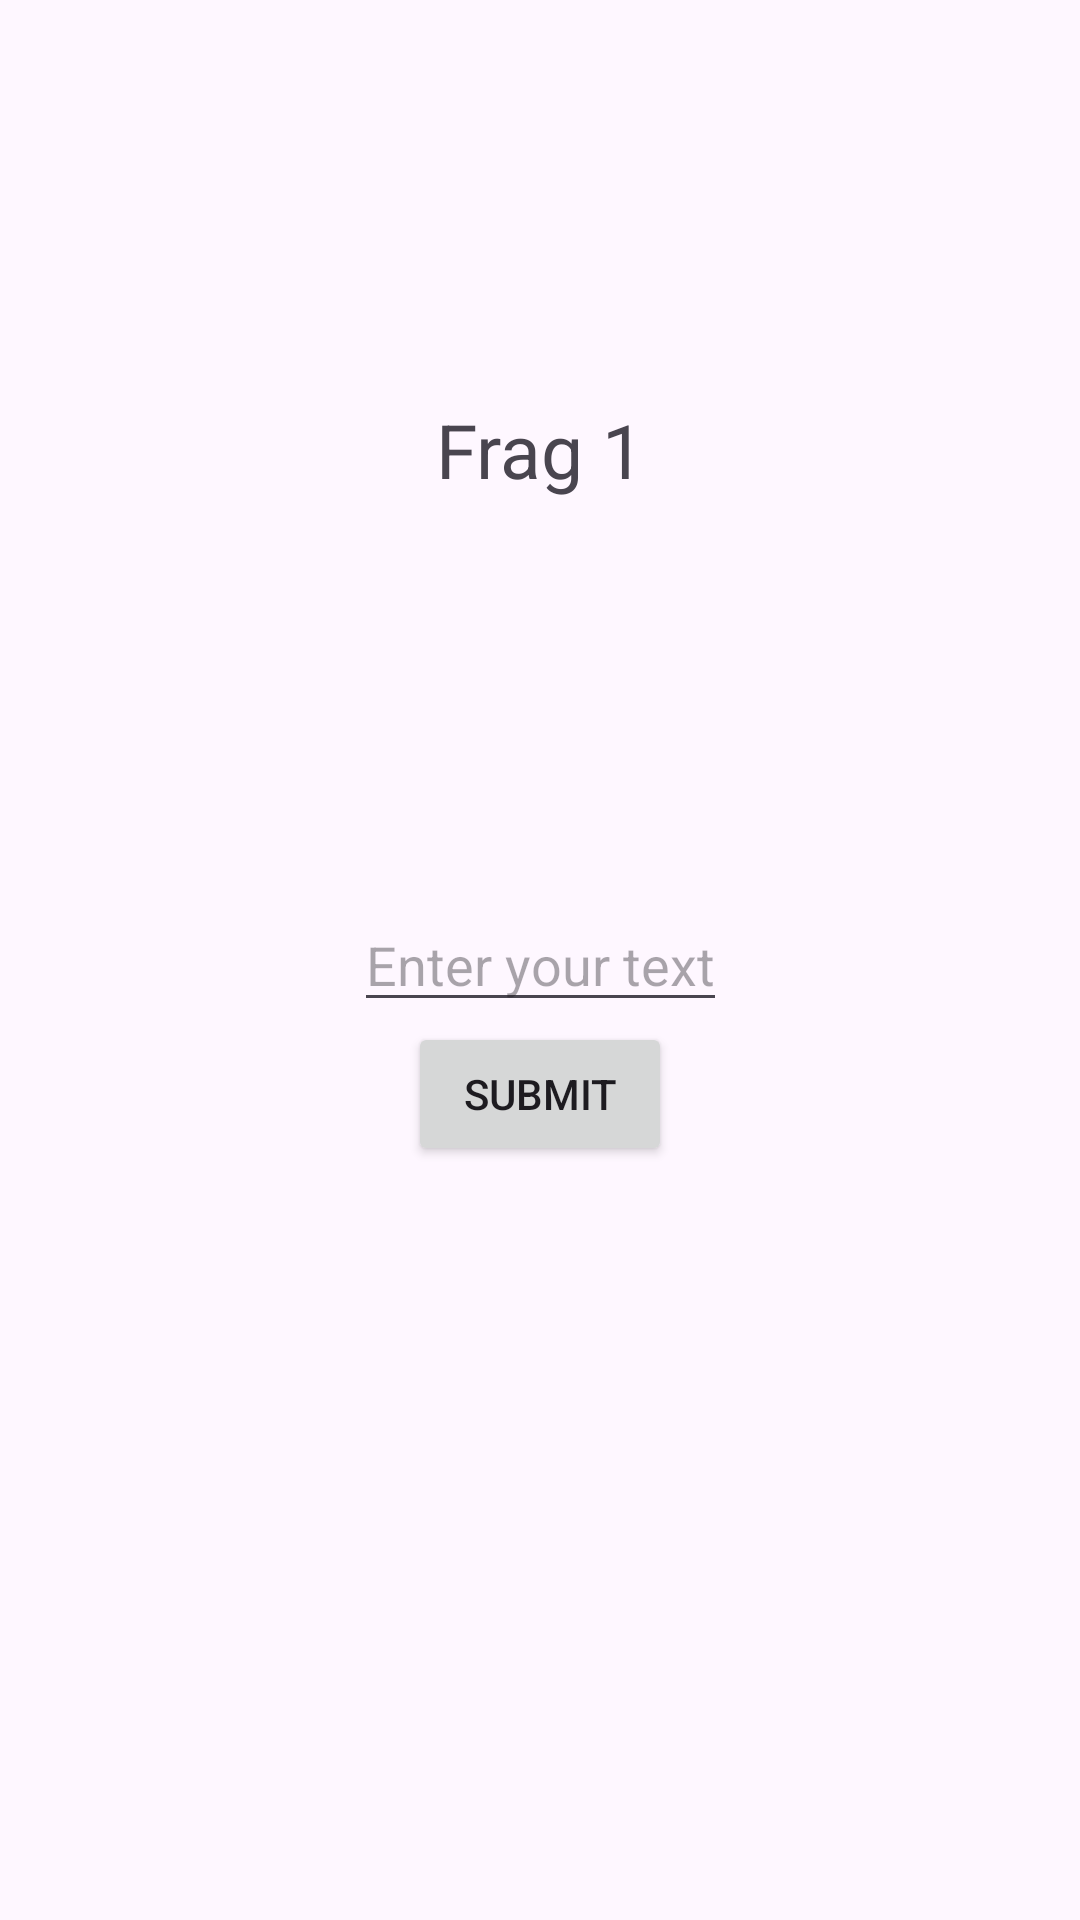

Write the Android layout XML for this screen, with the resource values it uses.
<!-- AndroidManifest.xml: application theme Theme.DaggerHiltMvvmRetrofitRoom -->
<!-- res/layout/fragment_one.xml -->
<?xml version="1.0" encoding="utf-8"?>
<androidx.constraintlayout.widget.ConstraintLayout xmlns:android="http://schemas.android.com/apk/res/android"
    xmlns:tools="http://schemas.android.com/tools"
    android:layout_width="match_parent"
    android:layout_height="match_parent"
    xmlns:app="http://schemas.android.com/apk/res-auto"
    tools:context=".view.FragmentOne">

    
    <TextView
        android:id="@+id/tv_title"
        android:layout_width="wrap_content"
        android:layout_height="wrap_content"
        app:layout_constraintBottom_toTopOf="@+id/tv_frag_one"
        app:layout_constraintTop_toTopOf="parent"
        app:layout_constraintStart_toStartOf="parent"
        app:layout_constraintEnd_toEndOf="parent"
        android:textSize="25sp"
        android:text="Frag 1"
        />
    <EditText
        android:id="@+id/tv_frag_one"
        android:layout_width="wrap_content"
        android:layout_height="wrap_content"
        app:layout_constraintTop_toTopOf="parent"
        app:layout_constraintBottom_toBottomOf="parent"
        app:layout_constraintStart_toStartOf="parent"
        app:layout_constraintEnd_toEndOf="parent"
        android:hint="Enter your text"
         />
    <Button
        android:id="@+id/btn_submit"
        app:layout_constraintTop_toBottomOf="@+id/tv_frag_one"
        app:layout_constraintStart_toStartOf="parent"
        app:layout_constraintEnd_toEndOf="parent"
        android:layout_width="wrap_content"
        android:layout_height="wrap_content"

        android:text="Submit"
        />

</androidx.constraintlayout.widget.ConstraintLayout>
<!-- resources referenced by this layout -->
<resources>
  <style name="Theme.DaggerHiltMvvmRetrofitRoom" parent="Base.Theme.DaggerHiltMvvmRetrofitRoom" />
  <style name="Base.Theme.DaggerHiltMvvmRetrofitRoom" parent="Theme.Material3.DayNight.NoActionBar">
          
          
      </style>
</resources>
